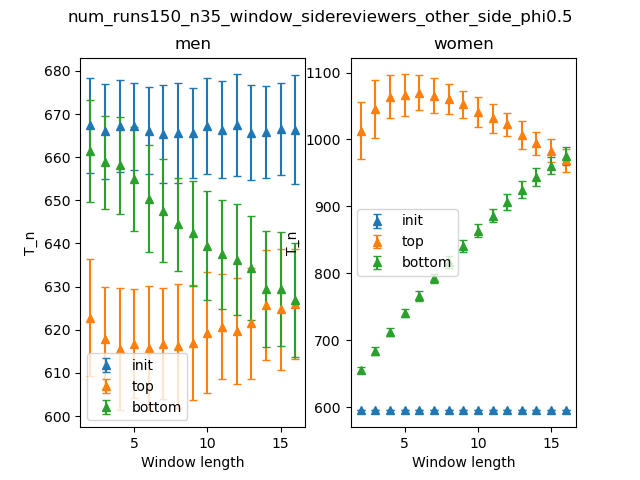

Data behind this chart, as committed beside it:
Window length, initmen_mean, initmen_stdev, topmen_mean, topmen_stdev, bottommen_mean, bottommen_stdev, initwomen_mean, initwomen_stdev, topwomen_mean, topwomen_stdev, bottomwomen_mean, bottomwomen_stdev
2, 667.4, 11.04, 622.8, 13.55, 661.4, 11.72, 595, 0.0, 1013, 42.38, 655.3, 4.573
3, 666, 11.04, 618, 12.03, 658.8, 10.71, 595, 0.0, 1046, 43.36, 683.9, 5.361
4, 667.2, 10.69, 615.5, 14.16, 658.1, 11.26, 595, 0.0, 1064, 32.23, 711.9, 6.079
5, 667.2, 10.05, 616.8, 12.63, 654.9, 12, 595, 0.0, 1066, 31.12, 740.3, 6.011
6, 666.2, 10.06, 615.7, 14.41, 650.3, 12.4, 595, 0.0, 1070, 26.17, 766.3, 7.204
7, 665.4, 11.38, 616.8, 12.86, 647.6, 11.98, 595, 0.0, 1065, 26.27, 792.7, 6.846
8, 665.6, 11.53, 616.3, 14.44, 644.5, 10.73, 595, 0.0, 1061, 22.62, 817.3, 8.766
9, 665.6, 10.42, 617, 13.3, 642.4, 12.21, 595, 0.0, 1052, 20.2, 841, 8.73
10, 667.2, 11.06, 619.4, 14.01, 639.5, 12.57, 595, 0.0, 1041, 22.22, 863.8, 9.711
11, 666.4, 11.29, 620.7, 12.14, 637.5, 12.63, 595, 0.0, 1031, 21.2, 885.8, 9.541
12, 667.5, 11.73, 619.7, 12.37, 636.2, 12.87, 595, 0.0, 1023, 17.7, 906.7, 11.69
13, 665.7, 10.96, 621.5, 12.94, 634.2, 12.04, 595, 0.0, 1007, 21.4, 924.9, 12.77
14, 665.8, 10.6, 625.8, 12.79, 629.4, 13.37, 595, 0.0, 994, 17.48, 943.7, 13.4
15, 666.5, 10.62, 624.7, 14, 629.5, 13.22, 595, 0.0, 983.3, 17.56, 961, 12.65
16, 666.3, 12.62, 626, 12.72, 626.9, 13.16, 595, 0.0, 968.7, 17.71, 975, 13.32
